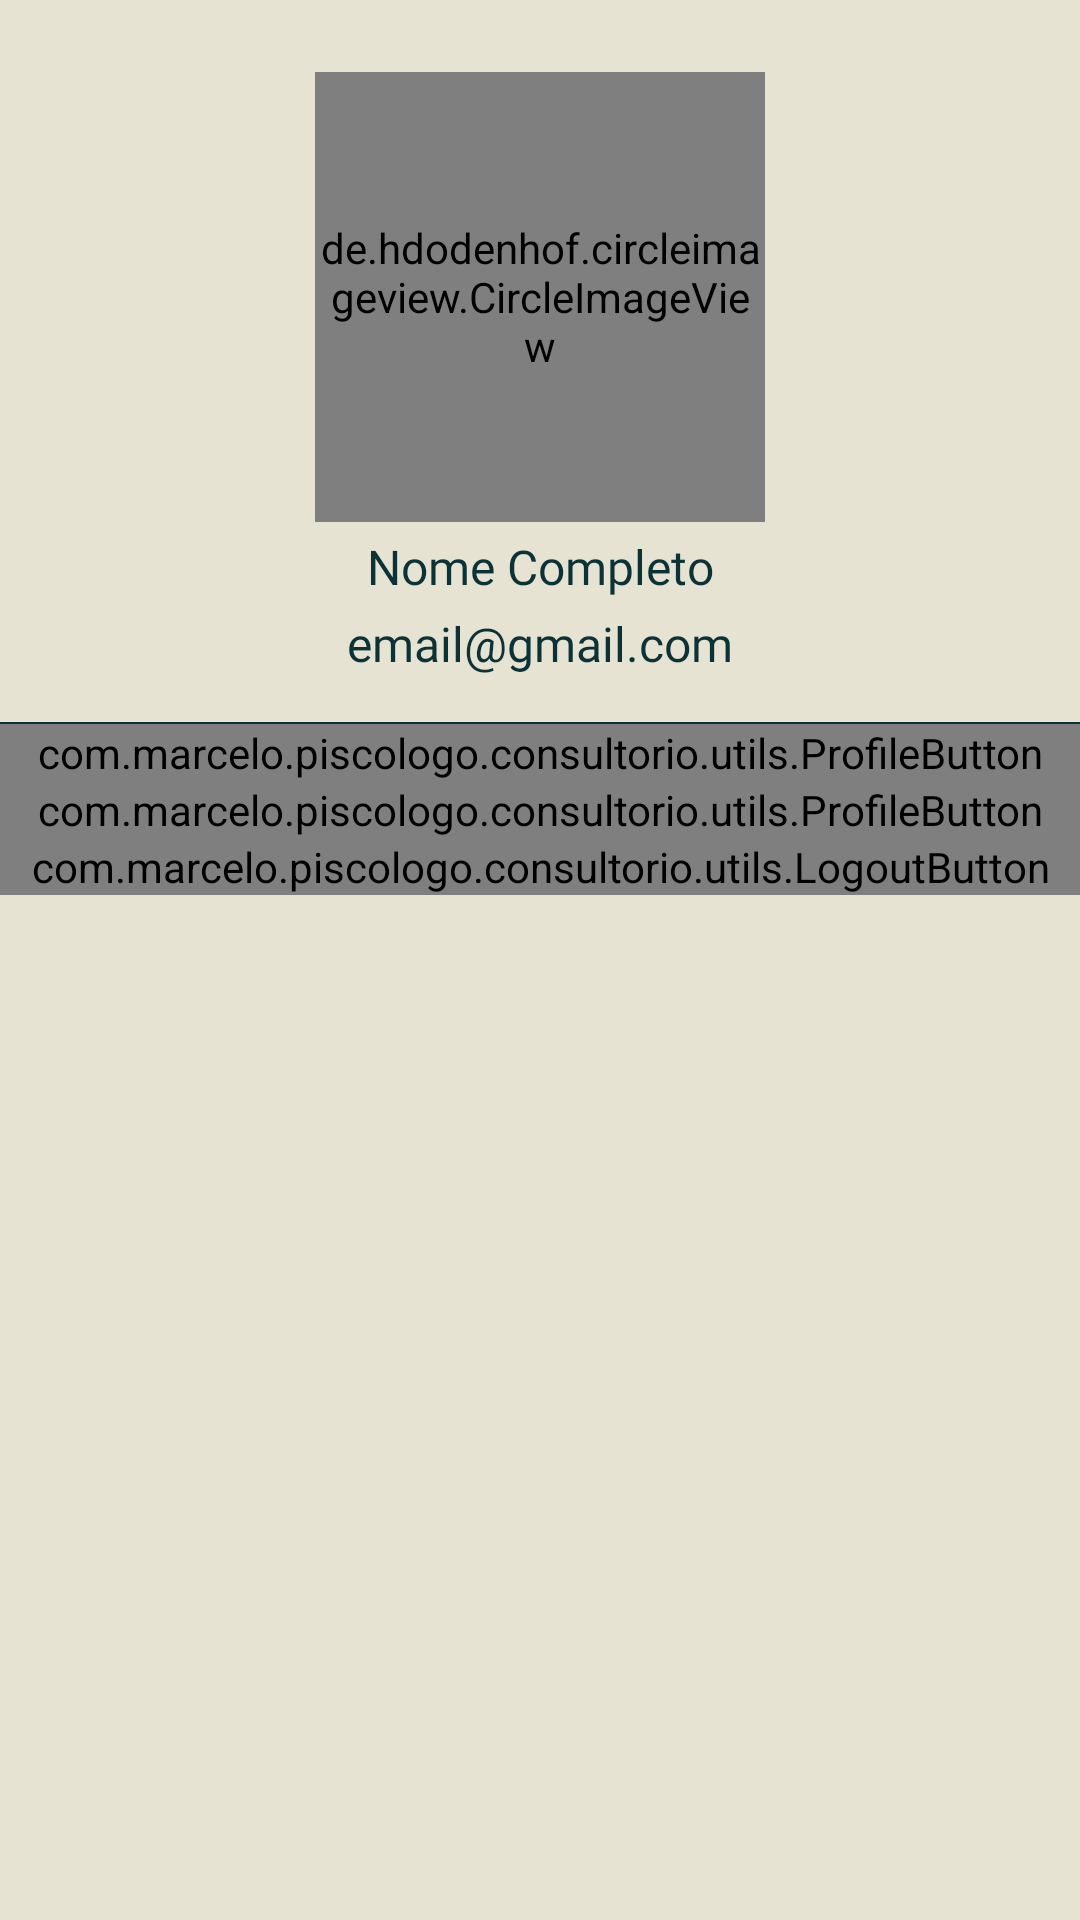

Produce the Android XML layout that renders to this screen, including the resource entries it uses.
<!-- AndroidManifest.xml: application theme Theme.Clinic -->
<!-- res/layout/fragment_settings.xml -->
<?xml version="1.0" encoding="utf-8"?>
<androidx.constraintlayout.widget.ConstraintLayout xmlns:android="http://schemas.android.com/apk/res/android"
    xmlns:app="http://schemas.android.com/apk/res-auto"
    android:layout_width="match_parent"
    android:layout_height="match_parent"
    xmlns:tools="http://schemas.android.com/tools"
    android:background="@color/background">

    <androidx.constraintlayout.widget.ConstraintLayout
        android:id="@+id/profileContainer"
        android:layout_width="match_parent"
        android:layout_height="wrap_content"
        app:layout_constraintEnd_toEndOf="parent"
        app:layout_constraintStart_toStartOf="parent"
        app:layout_constraintTop_toTopOf="parent">

        <de.hdodenhof.circleimageview.CircleImageView
            android:id="@+id/ivProfile"
            android:layout_width="150dp"
            android:layout_height="150dp"
            android:layout_marginTop="24dp"
            app:layout_constraintEnd_toEndOf="parent"
            app:layout_constraintStart_toStartOf="parent"
            app:layout_constraintTop_toTopOf="parent"
            android:src="@drawable/ic_profile_defaut" />

        <TextView
            android:id="@+id/tvName"
            android:layout_width="match_parent"
            android:layout_height="wrap_content"
            android:layout_marginTop="4dp"
            android:fontFamily="@font/josefinsans_semibold"
            android:text="@string/profile_name"
            android:textAlignment="center"
            android:textColor="@color/primary"
            android:textSize="16sp"
            app:layout_constraintEnd_toEndOf="parent"
            app:layout_constraintStart_toStartOf="parent"
            app:layout_constraintTop_toBottomOf="@+id/ivProfile" />

        <TextView
            android:id="@+id/tvEmail"
            android:layout_width="match_parent"
            android:layout_height="wrap_content"
            android:layout_marginTop="4dp"
            android:layout_marginBottom="16dp"
            android:fontFamily="@font/josefinsans_semibold"
            android:text="@string/profile_email"
            android:textAlignment="center"
            android:textColor="@color/primary"
            android:textSize="16sp"
            app:layout_constraintBottom_toBottomOf="parent"
            app:layout_constraintEnd_toEndOf="parent"
            app:layout_constraintStart_toStartOf="parent"
            app:layout_constraintTop_toBottomOf="@+id/tvName" />

        <View
            android:id="@+id/profile_divider"
            android:layout_width="match_parent"
            android:layout_height="0.5dp"
            android:background="@color/primary"
            app:layout_constraintBottom_toBottomOf="parent"
            app:layout_constraintEnd_toEndOf="parent"
            app:layout_constraintStart_toStartOf="parent" />

    </androidx.constraintlayout.widget.ConstraintLayout>

    <com.marcelo.piscologo.consultorio.utils.ProfileButton
        android:id="@+id/pbEditProfile"
        android:layout_width="match_parent"
        android:layout_height="wrap_content"
        android:clickable="true"
        android:focusable="true"
        app:icon="@drawable/ic_profile"
        app:layout_constraintEnd_toEndOf="parent"
        app:layout_constraintStart_toStartOf="parent"
        app:layout_constraintTop_toBottomOf="@+id/profileContainer"
        app:title="@string/settings_edit_profile" />

    <com.marcelo.piscologo.consultorio.utils.ProfileButton
        android:id="@+id/pbEditPassword"
        android:layout_width="match_parent"
        android:layout_height="wrap_content"
        android:clickable="true"
        android:focusable="true"
        app:icon="@drawable/ic_password"
        app:layout_constraintEnd_toEndOf="parent"
        app:layout_constraintStart_toStartOf="parent"
        app:layout_constraintTop_toBottomOf="@+id/pbEditProfile"
        app:title="@string/settings_edit_password" />

    <com.marcelo.piscologo.consultorio.utils.LogoutButton
        android:id="@+id/pbLogout"
        android:layout_width="match_parent"
        android:layout_height="wrap_content"
        android:clickable="true"
        android:focusable="true"
        app:layout_constraintEnd_toEndOf="parent"
        app:layout_constraintStart_toStartOf="parent"
        app:layout_constraintTop_toBottomOf="@+id/pbEditPassword"
        app:logoutIcon="@drawable/ic_logout"
        app:logoutTitle="@string/logout" />

    <ProgressBar
        android:id="@+id/settingsLoad"
        android:layout_width="wrap_content"
        android:layout_height="wrap_content"
        android:layout_gravity="center"
        android:visibility="gone"
        app:layout_constraintBottom_toBottomOf="parent"
        app:layout_constraintEnd_toEndOf="parent"
        app:layout_constraintStart_toStartOf="parent"
        app:layout_constraintTop_toTopOf="parent" />

</androidx.constraintlayout.widget.ConstraintLayout>
<!-- resources referenced by this layout -->
<resources>
  <color name="background">#E6E3D3</color>
  <color name="primary">#0A3237</color>
  <!-- drawable ic_logout (drawable) -->
  <?xml version="1.0" encoding="utf-8"?>
  <vector xmlns:android="http://schemas.android.com/apk/res/android"
      android:width="24dp"
      android:height="24dp"
      android:viewportWidth="24"
      android:viewportHeight="24">
      <path
          android:fillColor="@android:color/holo_red_dark"
          android:pathData="M16,17V14H9V10H16V7L21,12L16,17M14,2A2,2 0 0,1 16,4V6H14V4H5V20H14V18H16V20A2,2 0 0,1 14,22H5A2,2 0 0,1 3,20V4A2,2 0 0,1 5,2H14Z" />
  </vector>
  <!-- drawable ic_password (drawable) -->
  <?xml version="1.0" encoding="utf-8"?>
  <vector xmlns:android="http://schemas.android.com/apk/res/android"
      android:width="24dp"
      android:height="24dp"
      android:viewportWidth="24"
      android:viewportHeight="24">
      <path
          android:fillColor="@color/primary"
          android:pathData="M12.63,2C18.16,2 22.64,6.5 22.64,12C22.64,17.5 18.16,22 12.63,22C9.12,22 6.05,20.18 4.26,17.43L5.84,16.18C7.25,18.47 9.76,20 12.64,20A8,8 0 0,0 20.64,12A8,8 0 0,0 12.64,4C8.56,4 5.2,7.06 4.71,11H7.47L3.73,14.73L0,11H2.69C3.19,5.95 7.45,2 12.63,2M15.59,10.24C16.09,10.25 16.5,10.65 16.5,11.16V15.77C16.5,16.27 16.09,16.69 15.58,16.69H10.05C9.54,16.69 9.13,16.27 9.13,15.77V11.16C9.13,10.65 9.54,10.25 10.04,10.24V9.23C10.04,7.7 11.29,6.46 12.81,6.46C14.34,6.46 15.59,7.7 15.59,9.23V10.24M12.81,7.86C12.06,7.86 11.44,8.47 11.44,9.23V10.24H14.19V9.23C14.19,8.47 13.57,7.86 12.81,7.86Z" />
  </vector>
  <!-- drawable ic_profile (drawable) -->
  <?xml version="1.0" encoding="utf-8"?>
  <vector xmlns:android="http://schemas.android.com/apk/res/android"
      android:width="24dp"
      android:height="24dp"
      android:viewportWidth="24"
      android:viewportHeight="24">
      <path
          android:fillColor="@color/primary"
          android:pathData="M12,2A10,10 0 0,0 2,12A10,10 0 0,0 12,22A10,10 0 0,0 22,12A10,10 0 0,0 12,2M7.07,18.28C7.5,17.38 10.12,16.5 12,16.5C13.88,16.5 16.5,17.38 16.93,18.28C15.57,19.36 13.86,20 12,20C10.14,20 8.43,19.36 7.07,18.28M18.36,16.83C16.93,15.09 13.46,14.5 12,14.5C10.54,14.5 7.07,15.09 5.64,16.83C4.62,15.5 4,13.82 4,12C4,7.59 7.59,4 12,4C16.41,4 20,7.59 20,12C20,13.82 19.38,15.5 18.36,16.83M12,6C10.06,6 8.5,7.56 8.5,9.5C8.5,11.44 10.06,13 12,13C13.94,13 15.5,11.44 15.5,9.5C15.5,7.56 13.94,6 12,6M12,11A1.5,1.5 0 0,1 10.5,9.5A1.5,1.5 0 0,1 12,8A1.5,1.5 0 0,1 13.5,9.5A1.5,1.5 0 0,1 12,11Z" />
  </vector>
  <string name="logout">Sair</string>
  <string name="profile_email">email@gmail.com</string>
  <string name="profile_name">Nome Completo</string>
  <string name="settings_edit_password">Alterar senha</string>
  <string name="settings_edit_profile">Editar Perfil</string>
  <style name="Theme.Clinic" parent="Theme.MaterialComponents.DayNight.NoActionBar">
          
          <item name="colorPrimary">@color/primary</item>
          <item name="colorPrimaryVariant">@color/primary_variant</item>
          <item name="colorOnPrimary">@color/white</item>
          
          <item name="colorSecondary">@color/secondary</item>
          <item name="colorSecondaryVariant">@color/secondary_variant</item>
          <item name="colorOnSecondary">@color/black</item>
          
          <item name="android:statusBarColor">@color/primary</item>
          
      </style>
  <color name="primary_variant">#5BB9CA</color>
  <color name="white">#FFFFFFFF</color>
  <color name="secondary">#D98556</color>
  <color name="secondary_variant">#727172</color>
  <color name="black">#FF000000</color>
</resources>
